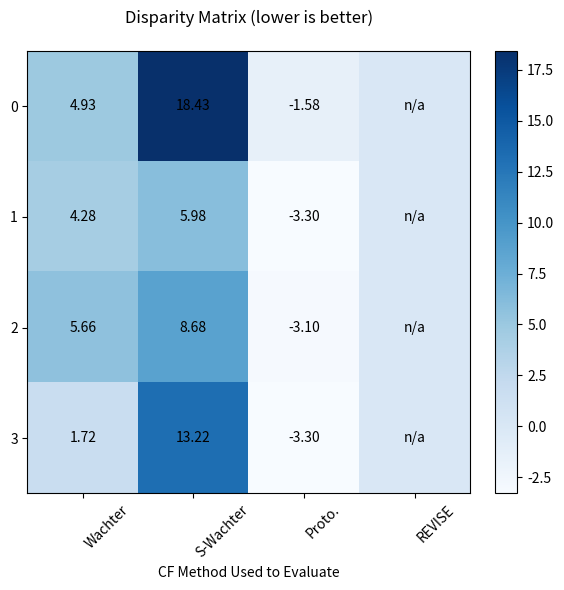

Source code (Python): (Note: this script raises an exception after producing the figure.)
import numpy as np
import matplotlib.pyplot as plt

# CF methods and corresponding index mapping
methods = ['Wachter', 'S-Wachter', 'Proto.', 'DiCE', 'REVISE']
methods = ['Wachter', 'S-Wachter', 'Proto.', 'REVISE']
method_idx = {
    'wachter': 0,
    'wachter-sparse': 1,
    'proto': 2,
    # 'dice': 3,
    'revise': 3
}

# Initialize 5x5 matrices
disparity_matrix = np.full((4, 4), np.nan)
cost_matrix = np.full((4, 4), np.nan)

# Helper to insert a value into the matrix
def insert_result(model_name, eval_name, disparity, cost_ratio):
    i = method_idx[model_name]
    j = method_idx[eval_name]
    disparity_matrix[i, j] = disparity
    cost_matrix[i, j] = cost_ratio

# Insert parsed results
## Communities and Crime
# Model: Wachter
# insert_result('wachter', 'wachter', 0.4592, 2.8553)
# insert_result('wachter', 'wachter-sparse', 565567.3750, 174.6375)
# insert_result('wachter', 'proto', 1.6930, 0.3127)
# insert_result('wachter', 'revise', np.nan, np.nan)

# # Model: S-Wachter
# insert_result('wachter-sparse', 'wachter', 106.7232, 50.7442)
# insert_result('wachter-sparse', 'wachter-sparse', 1.4645e+13, 4.3163e+12)
# insert_result('wachter-sparse', 'proto', 3.8267, 1.3335)
# insert_result('wachter-sparse', 'revise', 5.0698, 1.3492)

# # Model: Proto
# insert_result('proto', 'wachter', 3055.4807, 1837.1626)
# insert_result('proto', 'wachter-sparse', 1224792.5, 3055387.0)
# insert_result('proto', 'proto', 0.3557, 1.0766)
# insert_result('proto', 'revise', 5.6005, 0.6371)

# # Model: REVISE
# insert_result('revise', 'wachter', 2.3265, 0.3976)
# insert_result('revise', 'wachter-sparse', 6.2382, 0.2983)
# insert_result('revise', 'proto', 5.2260, 0.2129)
# insert_result('revise', 'revise', 5.5121, 1.0061)
#baseline
# insert_result('baseline', 'wachter', 6.2023, 0)
# insert_result('baseline', 'wachter-sparse', 362.2332, 0)
# insert_result('baseline', 'proto', 131.0424, 0)
# insert_result('baseline', 'revise', np.nan, 0)



## German:
# insert_result('wachter', 'wachter', 59553.2656, 31334.8066)
# insert_result('wachter', 'wachter-sparse', 5.7026, 2.8877)
# insert_result('wachter', 'proto', 0.0386, 0.1077)
# insert_result('wachter', 'revise', 0.9327, 0.8685)

# # Model: S-Wachter
# insert_result('wachter-sparse', 'wachter', 4371.3872, 125.3142)
# insert_result('wachter-sparse', 'wachter-sparse', 27.5320, 2.1952)
# insert_result('wachter-sparse', 'proto', 0.6418, 1.2574)
# insert_result('wachter-sparse', 'revise', 0.0813, 1.0027)

# # Model: Proto
# insert_result('proto', 'wachter', 8251.0195, 2928.8931)
# insert_result('proto', 'wachter-sparse', 4892610., 0.0044)
# insert_result('proto', 'proto', 0.0780, 0.6180)
# insert_result('proto', 'revise', 1.0397, 0.9161)

# # Model: REVISE
# insert_result('revise', 'wachter', 55900416., 7025767.)
# insert_result('revise', 'wachter-sparse', 137562.5156, 21627.4355)
# insert_result('revise', 'proto', 1.5146, 0.2998)
# insert_result('revise', 'revise', 0.0353, 0.9417)

#baseline
# insert_result('baseline', 'wachter', 2.6083, 0)
# insert_result('baseline', 'wachter-sparse', 7.5918, 0)
# insert_result('baseline', 'proto', 7.7652, 0)
# insert_result('baseline', 'revise', 1.6405, 0)



# Default of Credit Card Clients

# Model: Wachter
insert_result('wachter', 'wachter', 138.1343, 3.4133)
insert_result('wachter', 'wachter-sparse', 1.0119e+08, 1911615.25)
insert_result('wachter', 'proto', 0.2052, 0.1185)
insert_result('wachter', 'revise', np.nan, np.nan)

# Model: S-Wachter
insert_result('wachter-sparse', 'wachter', 72.5963, 0.4321)
insert_result('wachter-sparse', 'wachter-sparse', 396.1328, 7.0445)
insert_result('wachter-sparse', 'proto', 0.0368, 0.0457)
insert_result('wachter-sparse', 'revise', np.nan, np.nan)

# Model: Proto
insert_result('proto', 'wachter', 287.1032, 0.4292)
insert_result('proto', 'wachter-sparse', 5866.4736, 0.3056)
insert_result('proto', 'proto', 0.0452, 0.0463)
insert_result('proto', 'revise', np.nan, np.nan)

# Model: REVISE
insert_result('revise', 'wachter', 5.5629, 0.2286)
insert_result('revise', 'wachter-sparse', 551027.8125, 0.0625)
insert_result('revise', 'proto', 0.0369, 0.0199)
insert_result('revise', 'revise', np.nan, np.nan)

# baseline
# insert_result('baseline', 'wachter', 0.3351, 0)
# insert_result('baseline', 'wachter-sparse', 5.5358, 0)
# insert_result('baseline', 'proto', 0.2089, 0)
# insert_result('baseline', 'revise', np.nan, 0)


# Assume all DiCE values are missing
# disparity_matrix[:, 3] = np.nan
# cost_matrix[:, 3] = np.nan
disparity_matrix = np.log(disparity_matrix)
cost_matrix = np.log(cost_matrix)
# Plotting function
def plot_matrix(data, title, cmap='Blues', value_fmt='{:.2f}'):
    fig, ax = plt.subplots(figsize=(7, 6))
    cax = ax.imshow(np.nan_to_num(data, nan=0), cmap=cmap)

    for (i, j), val in np.ndenumerate(data):
        if np.isnan(val):
            label = 'n/a'
        elif np.isinf(val) or np.isnan(float(val)):
            label = 'X'
        else:
            label = value_fmt.format(val)
        ax.text(j, i, label, va='center', ha='center', color='black')

    ax.set_xticks(np.arange(len(methods)))
    ax.set_yticks(np.arange(len(methods)))
    ax.set_xticklabels(methods, rotation=45, ha='left')
    # ax.set_yticklabels(methods)

    ax.set_xlabel("CF Method Used to Evaluate")
    # ax.set_ylabel("CF Method Used to Manipulate")
    plt.title(title, pad=20)
    fig.colorbar(cax, ax=ax, fraction=0.046, pad=0.04)
    plt.tight_layout()
    plt.savefig(f"plots/{title}.png", bbox_inches='tight')



# Plot updated matrices
plot_matrix(disparity_matrix, title="Disparity Matrix (lower is better)")
plot_matrix(cost_matrix, title="Cost Reduction Matrix (higher is better)")
